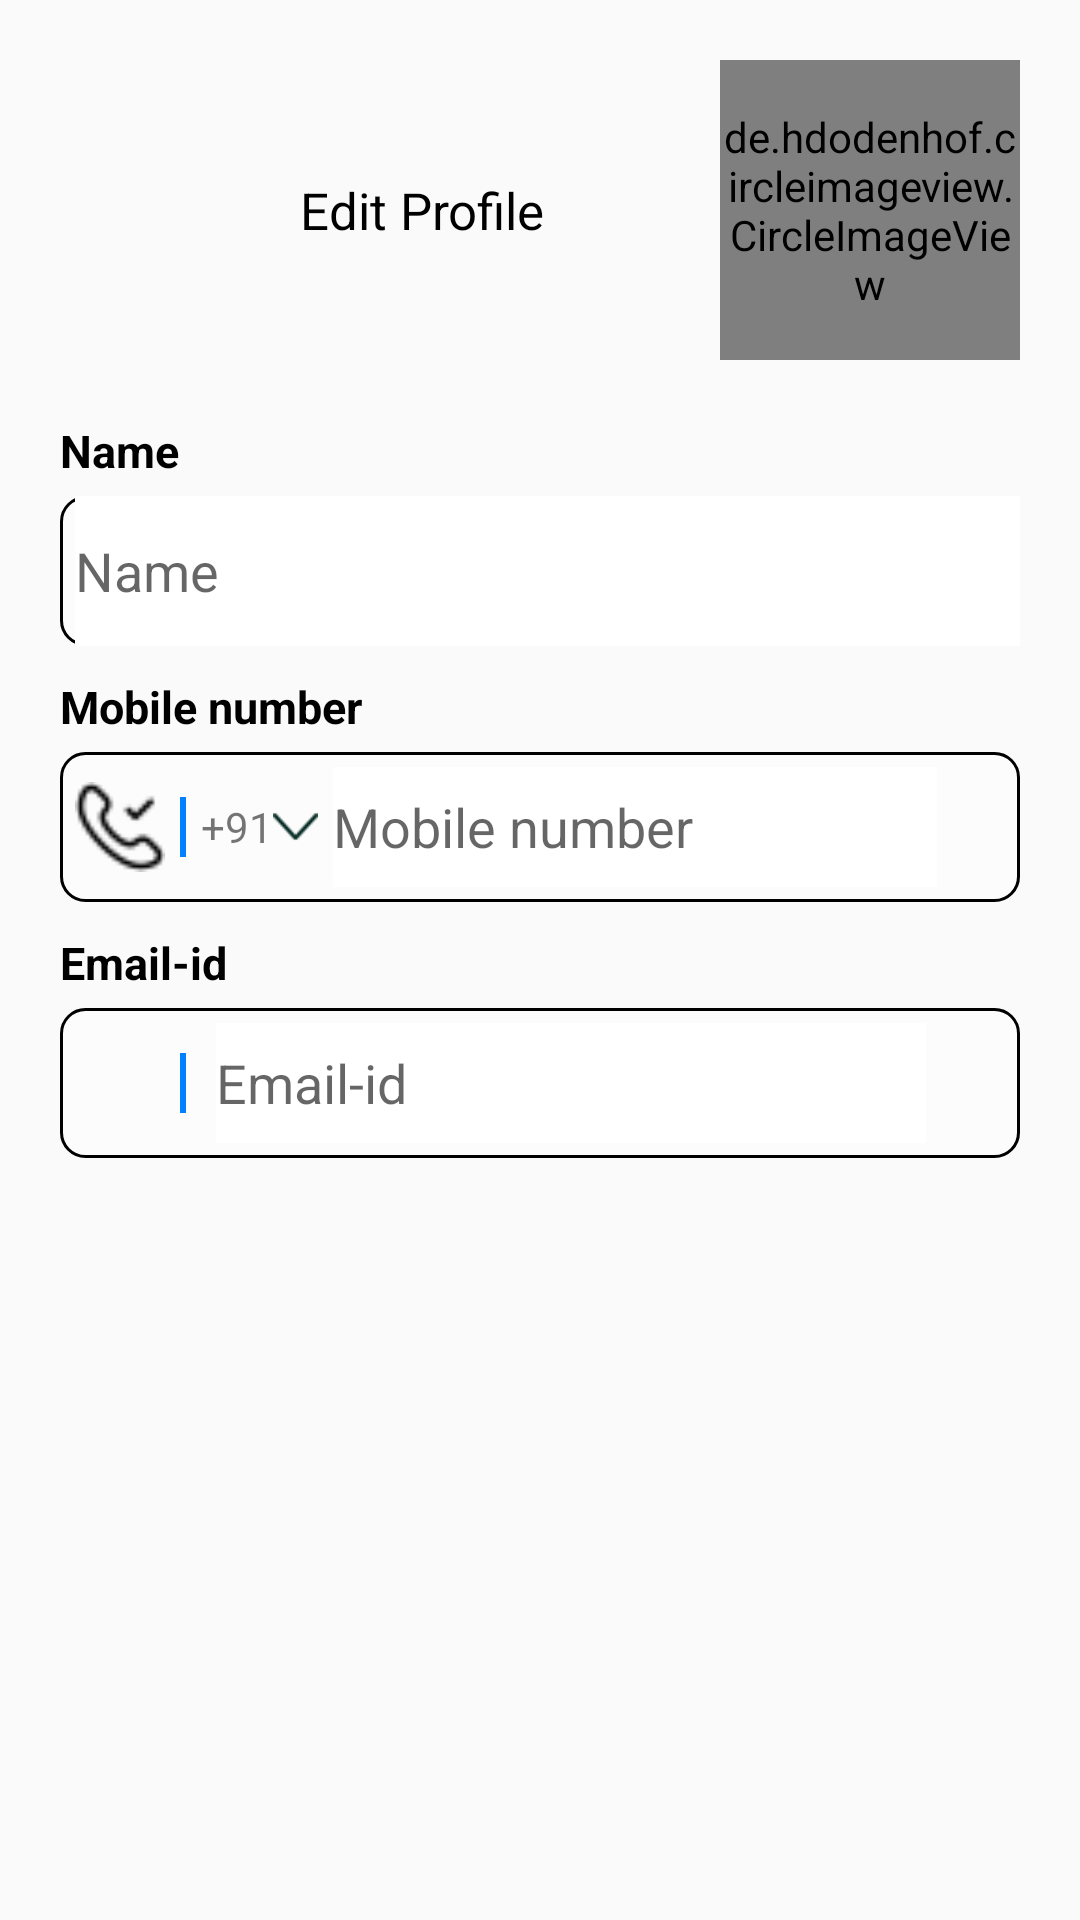

Here is an Android app screen rendered from its layout file. Give the layout XML and the strings, colors and styles it references.
<!-- AndroidManifest.xml: application theme Theme.Yahmeds -->
<!-- res/layout/user_profile_fragment.xml -->
<?xml version="1.0" encoding="utf-8"?>
<layout>
    <androidx.constraintlayout.widget.ConstraintLayout xmlns:android="http://schemas.android.com/apk/res/android"
        xmlns:app="http://schemas.android.com/apk/res-auto"
        android:layout_width="match_parent"
        android:layout_height="match_parent">

        <RelativeLayout
            android:id="@+id/relative_head"
            android:layout_width="match_parent"
            android:layout_height="@dimen/dp_100"
            android:layout_marginHorizontal="@dimen/dp_20"
            android:layout_marginTop="@dimen/dp_20"
            app:layout_constraintStart_toStartOf="parent"
            app:layout_constraintTop_toTopOf="parent">

            <ImageView
                android:id="@+id/img_back"
                android:layout_width="@dimen/dp_50"
                android:layout_height="@dimen/dp_50"
                android:layout_centerVertical="true"
                android:src="@drawable/back_icon" />

            <TextView
                android:id="@+id/text_profile"
                android:layout_width="wrap_content"
                android:layout_height="wrap_content"
                android:layout_centerInParent="true"
                android:layout_marginLeft="@dimen/dp_30"
                android:layout_toRightOf="@+id/img_back"
                android:text="Edit Profile"
                android:textColor="@color/black"
                android:textSize="@dimen/dp_17" />

            <de.hdodenhof.circleimageview.CircleImageView
                android:layout_width="@dimen/dp_100"
                android:layout_height="@dimen/dp_100"
                android:layout_alignParentEnd="true"
                android:src="@drawable/user_profile" />


        </RelativeLayout>

        <TextView
            android:id="@+id/text_name"
            android:layout_width="wrap_content"
            android:layout_height="wrap_content"
            android:layout_marginLeft="@dimen/dp_20"
            android:layout_marginTop="@dimen/dp_20"
            android:text="Name"
            android:textColor="@color/black"
            android:textSize="@dimen/dp_15"
            android:textStyle="bold"
            app:layout_constraintStart_toStartOf="parent"
            app:layout_constraintTop_toBottomOf="@+id/relative_head" />

        <LinearLayout
            android:id="@+id/lin_name"
            android:layout_width="match_parent"
            android:layout_height="50dp"
            android:layout_marginHorizontal="@dimen/dp_20"
            android:layout_marginTop="@dimen/dp_5"
            android:background="@drawable/shap_edittext"
            android:orientation="vertical"
            app:layout_constraintLeft_toLeftOf="parent"
            app:layout_constraintTop_toBottomOf="@+id/text_name">


            <EditText
                android:layout_width="match_parent"
                android:layout_height="match_parent"
                android:layout_marginLeft="@dimen/dp_5"
                android:background="@color/white"
                android:hint="Name"
                android:inputType="text"
                android:maxLines="1" />


        </LinearLayout>

        <TextView
            android:id="@+id/text_mobile1"
            android:layout_width="wrap_content"
            android:layout_height="wrap_content"
            android:layout_marginLeft="@dimen/dp_20"
            android:layout_marginTop="@dimen/dp_10"
            android:text="Mobile number"
            android:textColor="@color/black"
            android:textSize="@dimen/dp_15"
            app:layout_constraintLeft_toLeftOf="parent"
            app:layout_constraintTop_toBottomOf="@+id/lin_name"
            android:textStyle="bold" />

        <LinearLayout
            android:id="@+id/abc"
            android:layout_width="match_parent"
            android:layout_height="wrap_content"
            android:layout_marginHorizontal="@dimen/dp_20"
            android:layout_marginTop="@dimen/dp_5"
            android:background="@drawable/shap_edittext"
            android:orientation="vertical"
            app:layout_constraintLeft_toLeftOf="parent"
            app:layout_constraintTop_toBottomOf="@+id/text_mobile1">

            <LinearLayout
                android:layout_width="match_parent"
                android:layout_height="50dp"
                android:orientation="horizontal"
                android:padding="@dimen/dp_5"
                android:weightSum="1">

                <ImageView
                    android:layout_width="@dimen/dp_30"
                    android:layout_height="@dimen/dp_30"
                    android:layout_gravity="center_vertical"
                    android:src="@drawable/call_icon" />

                <View
                    android:layout_width="@dimen/dp_2"
                    android:layout_height="match_parent"
                    android:layout_marginHorizontal="@dimen/dp_5"
                    android:layout_marginVertical="@dimen/dp_10"
                    android:background="@color/app_color" />

                <TextView
                    android:layout_width="wrap_content"
                    android:layout_height="wrap_content"
                    android:layout_gravity="center_vertical"
                    android:text="+91" />

                <ImageView
                    android:layout_width="@dimen/dp_15"
                    android:layout_height="@dimen/dp_15"
                    android:layout_gravity="center_vertical"
                    android:src="@drawable/down_arrow" />

                <EditText
                    android:layout_width="0dp"
                    android:layout_height="match_parent"
                    android:layout_marginLeft="@dimen/dp_5"
                    android:layout_weight=".9"
                    android:background="@color/white"
                    android:hint="Mobile number"
                    android:inputType="number"
                    android:maxLength="10" />

            </LinearLayout>


        </LinearLayout>

        <TextView
            android:id="@+id/text_emaill"
            android:layout_width="wrap_content"
            android:layout_height="wrap_content"
            android:layout_marginLeft="@dimen/dp_20"
            android:layout_marginTop="@dimen/dp_10"
            android:text="Email-id"
            android:textColor="@color/black"
            android:textSize="@dimen/dp_15"
            android:textStyle="bold"
            app:layout_constraintStart_toStartOf="parent"
            app:layout_constraintTop_toBottomOf="@+id/abc"/>

        <LinearLayout
            android:layout_width="match_parent"
            android:layout_height="wrap_content"
            android:layout_marginHorizontal="@dimen/dp_20"
            android:layout_marginTop="@dimen/dp_5"
            android:background="@drawable/shap_edittext"
            android:orientation="vertical"
            app:layout_constraintLeft_toLeftOf="parent"
            app:layout_constraintTop_toBottomOf="@+id/text_emaill">

            <LinearLayout
                android:layout_width="match_parent"
                android:layout_height="50dp"
                android:orientation="horizontal"
                android:padding="@dimen/dp_5"
                android:weightSum="1">

                <ImageView
                    android:layout_width="@dimen/dp_30"
                    android:layout_height="@dimen/dp_30"
                    android:layout_gravity="center_vertical"
                    android:src="@drawable/email_icon" />

                <View
                    android:layout_width="@dimen/dp_2"
                    android:layout_height="match_parent"
                    android:layout_marginHorizontal="@dimen/dp_5"
                    android:layout_marginVertical="@dimen/dp_10"
                    android:background="@color/app_color" />


                <EditText
                    android:layout_width="0dp"
                    android:layout_height="match_parent"
                    android:layout_marginLeft="@dimen/dp_5"
                    android:layout_weight=".9"
                    android:background="@color/white"
                    android:hint="Email-id"
                    android:inputType="textEmailAddress"
                    android:maxLines="1"
                    android:textColor="@color/black" />

            </LinearLayout>


        </LinearLayout>
    </androidx.constraintlayout.widget.ConstraintLayout>
</layout>
<!-- resources referenced by this layout -->
<resources>
  <color name="app_color">#0181FF</color>
  <color name="black">#FF000000</color>
  <color name="white">#FFFFFFFF</color>
  <dimen name="dp_10">10dp</dimen>
  <dimen name="dp_100">100dp</dimen>
  <dimen name="dp_15">15dp</dimen>
  <dimen name="dp_17">17dp</dimen>
  <dimen name="dp_2">2dp</dimen>
  <dimen name="dp_20">20dp</dimen>
  <dimen name="dp_30">30dp</dimen>
  <dimen name="dp_5">5dp</dimen>
  <dimen name="dp_50">50dp</dimen>
  <!-- drawable call_icon: png bitmap (drawable, 557 bytes) -->
  <!-- drawable down_arrow: png bitmap (drawable, 1275 bytes) -->
  <!-- drawable shap_edittext (drawable) -->
  <?xml version="1.0" encoding="utf-8"?>
  <shape
      xmlns:android="http://schemas.android.com/apk/res/android"
      android:shape="rectangle">
      <solid
          android:color="#55ffffff"/>
      <stroke
          android:width="1dp"
          android:color="@color/black" />
  
      <corners
          android:bottomRightRadius="8dp"
          android:bottomLeftRadius="8dp"
          android:topLeftRadius="8dp"
          android:topRightRadius="8dp"/>
  
  </shape>
  <style name="Theme.Yahmeds" parent="Theme.AppCompat.Light.NoActionBar">
          
        
          <item name="colorPrimary">@color/app_color</item>
          <item name="colorPrimaryVariant">@color/app_color</item>
          <item name="colorOnPrimary">@color/white</item>
          
          <item name="colorSecondary">@color/teal_200</item>
          <item name="colorSecondaryVariant">@color/teal_700</item>
          <item name="colorOnSecondary">@color/black</item>
          
          <item name="android:statusBarColor" tools:targetApi="l">@color/button_back</item>
          
          
      </style>
  <color name="teal_200">#FF03DAC5</color>
  <color name="teal_700">#FF018786</color>
  <color name="button_back">#06342a</color>
</resources>
